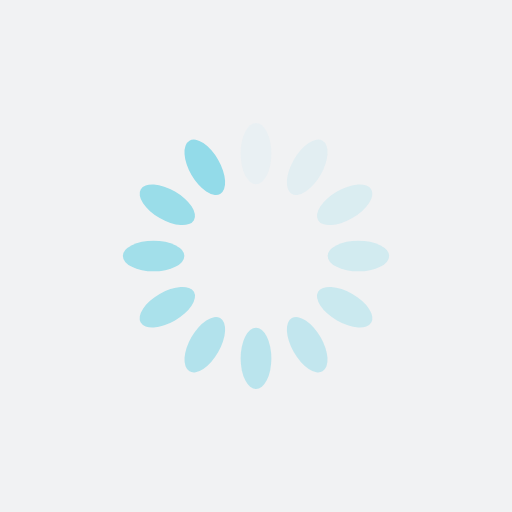
t = 0.00 s
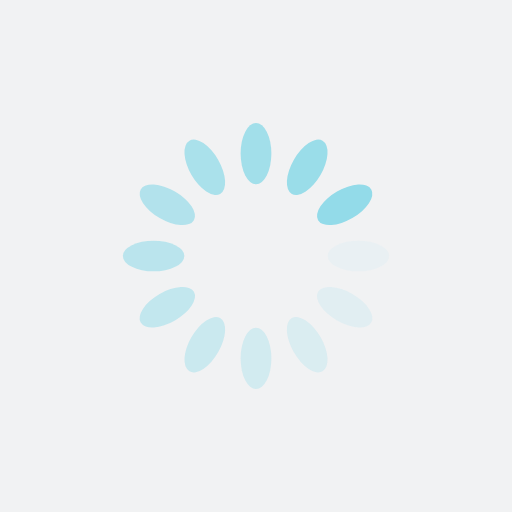
t = 0.25 s
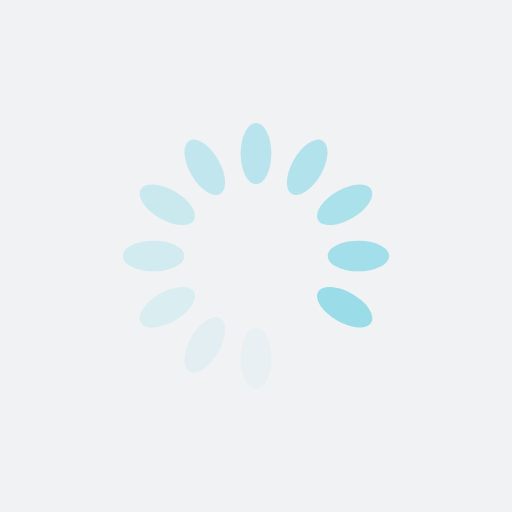
t = 0.50 s
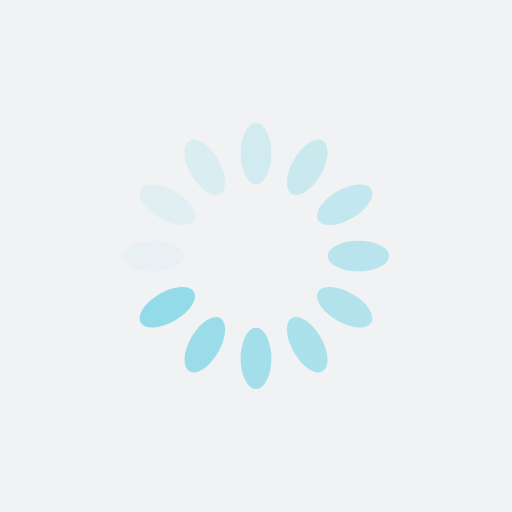
t = 0.74 s

The animated SVG that drew these frames (rendered in a browser with its animation timeline set to each time). Animation: 12 SMIL elements (animate=12); one cycle of 0.99 s, repeats indefinitely.

<?xml version="1.0" encoding="utf-8"?>
<svg xmlns="http://www.w3.org/2000/svg" xmlns:xlink="http://www.w3.org/1999/xlink" style="margin: auto; background: rgb(241, 242, 243); display: block; shape-rendering: auto;" width="270px" height="270px" viewBox="0 0 100 100" preserveAspectRatio="xMidYMid">
<g transform="rotate(0 50 50)">
  <rect x="47" y="24" rx="3" ry="6" width="6" height="12" fill="#93dbe9">
    <animate attributeName="opacity" values="1;0" keyTimes="0;1" dur="0.9900990099009901s" begin="-0.9075907590759075s" repeatCount="indefinite"></animate>
  </rect>
</g><g transform="rotate(30 50 50)">
  <rect x="47" y="24" rx="3" ry="6" width="6" height="12" fill="#93dbe9">
    <animate attributeName="opacity" values="1;0" keyTimes="0;1" dur="0.9900990099009901s" begin="-0.825082508250825s" repeatCount="indefinite"></animate>
  </rect>
</g><g transform="rotate(60 50 50)">
  <rect x="47" y="24" rx="3" ry="6" width="6" height="12" fill="#93dbe9">
    <animate attributeName="opacity" values="1;0" keyTimes="0;1" dur="0.9900990099009901s" begin="-0.7425742574257426s" repeatCount="indefinite"></animate>
  </rect>
</g><g transform="rotate(90 50 50)">
  <rect x="47" y="24" rx="3" ry="6" width="6" height="12" fill="#93dbe9">
    <animate attributeName="opacity" values="1;0" keyTimes="0;1" dur="0.9900990099009901s" begin="-0.6600660066006601s" repeatCount="indefinite"></animate>
  </rect>
</g><g transform="rotate(120 50 50)">
  <rect x="47" y="24" rx="3" ry="6" width="6" height="12" fill="#93dbe9">
    <animate attributeName="opacity" values="1;0" keyTimes="0;1" dur="0.9900990099009901s" begin="-0.5775577557755776s" repeatCount="indefinite"></animate>
  </rect>
</g><g transform="rotate(150 50 50)">
  <rect x="47" y="24" rx="3" ry="6" width="6" height="12" fill="#93dbe9">
    <animate attributeName="opacity" values="1;0" keyTimes="0;1" dur="0.9900990099009901s" begin="-0.495049504950495s" repeatCount="indefinite"></animate>
  </rect>
</g><g transform="rotate(180 50 50)">
  <rect x="47" y="24" rx="3" ry="6" width="6" height="12" fill="#93dbe9">
    <animate attributeName="opacity" values="1;0" keyTimes="0;1" dur="0.9900990099009901s" begin="-0.4125412541254125s" repeatCount="indefinite"></animate>
  </rect>
</g><g transform="rotate(210 50 50)">
  <rect x="47" y="24" rx="3" ry="6" width="6" height="12" fill="#93dbe9">
    <animate attributeName="opacity" values="1;0" keyTimes="0;1" dur="0.9900990099009901s" begin="-0.33003300330033003s" repeatCount="indefinite"></animate>
  </rect>
</g><g transform="rotate(240 50 50)">
  <rect x="47" y="24" rx="3" ry="6" width="6" height="12" fill="#93dbe9">
    <animate attributeName="opacity" values="1;0" keyTimes="0;1" dur="0.9900990099009901s" begin="-0.2475247524752475s" repeatCount="indefinite"></animate>
  </rect>
</g><g transform="rotate(270 50 50)">
  <rect x="47" y="24" rx="3" ry="6" width="6" height="12" fill="#93dbe9">
    <animate attributeName="opacity" values="1;0" keyTimes="0;1" dur="0.9900990099009901s" begin="-0.16501650165016502s" repeatCount="indefinite"></animate>
  </rect>
</g><g transform="rotate(300 50 50)">
  <rect x="47" y="24" rx="3" ry="6" width="6" height="12" fill="#93dbe9">
    <animate attributeName="opacity" values="1;0" keyTimes="0;1" dur="0.9900990099009901s" begin="-0.08250825082508251s" repeatCount="indefinite"></animate>
  </rect>
</g><g transform="rotate(330 50 50)">
  <rect x="47" y="24" rx="3" ry="6" width="6" height="12" fill="#93dbe9">
    <animate attributeName="opacity" values="1;0" keyTimes="0;1" dur="0.9900990099009901s" begin="0s" repeatCount="indefinite"></animate>
  </rect>
</g>
<!-- [ldio] generated by https://loading.io/ --></svg>
